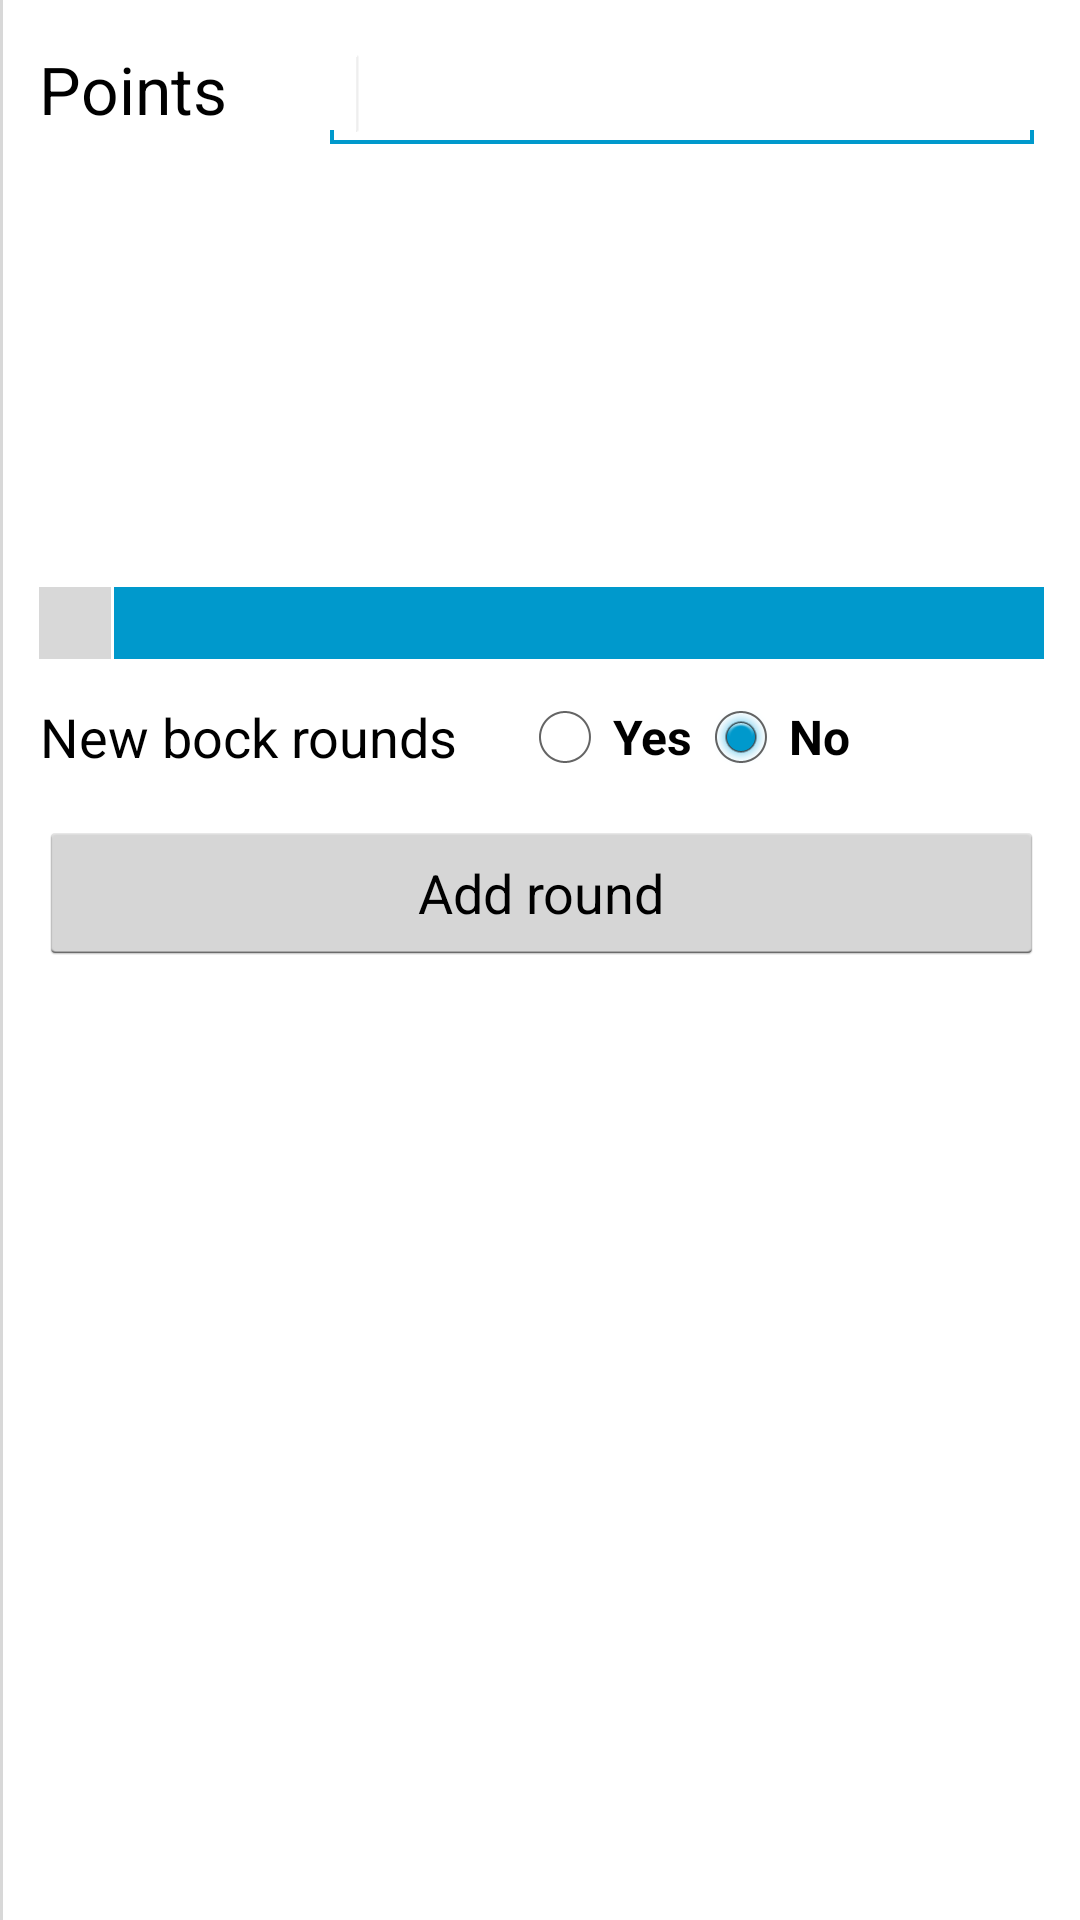

The Android layout XML behind this screen, and the referenced resources:
<!-- AndroidManifest.xml: application theme AppTheme -->
<!-- res/layout/fragment_game_add_round.xml -->
<LinearLayout xmlns:android="http://schemas.android.com/apk/res/android"
    xmlns:tools="http://schemas.android.com/tools"
    android:layout_width="fill_parent"
    android:layout_height="fill_parent"
    android:background="@color/white"
    android:orientation="horizontal"
    android:descendantFocusability="beforeDescendants"
	android:focusableInTouchMode="true"
	android:id="@+id/game_add_round_main_layout"
    tools:context=".GameActivity" >
    
    <View 
		android:layout_width="1dp"
        android:layout_height="fill_parent"
        android:background="@color/gray"    />

    <ScrollView
        android:id="@+id/scrollView1"
        android:layout_width="wrap_content"
        android:layout_height="match_parent" >
	
	    <LinearLayout
	        android:layout_width="fill_parent"
	        android:layout_height="wrap_content"
	        android:orientation="vertical"
	        android:paddingBottom="@dimen/activity_vertical_margin"
	        android:paddingLeft="@dimen/activity_horizontal_margin"
	        android:paddingRight="@dimen/activity_horizontal_margin"
	        android:paddingTop="@dimen/activity_vertical_margin" >
	
	        <LinearLayout
	            android:layout_width="match_parent"
	            android:layout_height="wrap_content" >
	
	            <TextView
	                android:id="@+id/fragment_game_round_number"
	                android:layout_width="wrap_content"
	                android:layout_height="wrap_content"
	                android:layout_weight="1"
	                android:text="@string/str_game_points"
	                android:textAppearance="?android:attr/textAppearanceLarge" />
	
	            <EditText
	                android:id="@+id/game_add_round_points_entry"
	                android:layout_width="wrap_content"
	                android:layout_height="wrap_content"
	                android:layout_weight="1"
	                android:ems="10"
	                android:inputType="number" >
	
	                <requestFocus />
	            </EditText>
	            
	        </LinearLayout>

	        <TextView
	            android:id="@+id/game_add_round_bock_points"
	            android:layout_width="fill_parent"
	            android:layout_height="wrap_content"
	            android:textAppearance="?android:attr/textAppearanceMedium"
	            android:textColor="@color/gray_dark" />
	
	        <GridView
	            android:id="@+id/game_add_round_point_grid"
	            android:layout_width="fill_parent"
	            android:layout_height="100dp"
	            android:layout_marginTop="10dp"
	            android:descendantFocusability="beforeDescendants"
	            android:focusableInTouchMode="true"
	            android:gravity="center_horizontal|center_vertical"
	            android:numColumns="8" >
	        </GridView>
	
	        <LinearLayout
	            android:id="@+id/game_add_round_playersection"
	            android:layout_width="match_parent"
	            android:layout_height="wrap_content"
	            android:layout_marginTop="10dp"
	            android:orientation="vertical" >
	
	            <include
	                android:layout_width="fill_parent"
	                android:layout_height="wrap_content"
	                layout="@layout/categorie_header_with_icon_small" />
	        </LinearLayout>
	
	        <LinearLayout
	            android:id="@+id/game_add_round_bock_container"
	            android:layout_width="match_parent"
	            android:layout_height="wrap_content"
	            android:layout_marginTop="10dp" >
	
	            <TextView
	                android:id="@+id/textView2"
	                android:layout_width="wrap_content"
	                android:layout_height="match_parent"
	                android:gravity="center"
	                android:text="@string/str_game_points_choose_bock"
	                android:textAppearance="?android:attr/textAppearanceMedium" />
	
	            <RadioGroup
	                android:id="@+id/game_add_round_bock_radio"
	                android:layout_width="wrap_content"
	                android:layout_height="wrap_content"
	                android:layout_marginLeft="20dp"
	                android:orientation="horizontal" >
	
	                <RadioButton
	                    android:id="@+id/game_add_round_bock_radio_yes"
	                    android:layout_width="wrap_content"
	                    android:layout_height="wrap_content"
	                    android:text="@string/str_yes"
	                    android:textStyle="bold" />
	
	                <RadioButton
	                    android:id="@+id/game_add_round_bock_radio_no"
	                    android:layout_width="wrap_content"
	                    android:layout_height="wrap_content"
	                    android:checked="true"
	                    android:text="@string/str_no"
	                    android:textStyle="bold" />
	            </RadioGroup>
	        </LinearLayout>
	
	        <Button
	            android:id="@+id/btn_game_add_new_round"
	            android:layout_width="fill_parent"
	            android:layout_height="wrap_content"
	            android:layout_marginTop="12dp"
	            android:text="@string/str_game_add_new_round" />

	    </LinearLayout>
    </ScrollView>
</LinearLayout>
<!-- res/layout/categorie_header_with_icon_small.xml (included above) -->
<?xml version="1.0" encoding="utf-8"?>
<LinearLayout xmlns:android="http://schemas.android.com/apk/res/android"
    android:layout_width="fill_parent"
    android:layout_height="24dp"
    android:orientation="horizontal" >

    <LinearLayout
        android:layout_width="24dp"
        android:layout_height="24dp"
        android:orientation="vertical"
        android:background="@color/gray" >

        <ImageView
            android:id="@+id/icon"
            android:layout_width="match_parent"
            android:layout_height="fill_parent"
            android:contentDescription="@string/str_image"
            android:scaleType="center"
            android:src="@drawable/social_group" />

    </LinearLayout>
    
    <View 
		android:layout_width="1dp"
        android:layout_height="match_parent"
        android:background="@color/white"    />

    <LinearLayout
        android:layout_width="match_parent"
        android:layout_height="match_parent"
        android:background="@color/blue_dark"
        android:weightSum="1" >

        <LinearLayout
            android:layout_width="match_parent"
            android:layout_height="match_parent"
            android:orientation="vertical" >

            <TextView
                android:id="@+id/fragment_game_round_str_prim"
                android:layout_width="fill_parent"
                android:layout_height="match_parent"
                android:gravity="center|left"
                android:paddingLeft="5dp"
                android:text=""
                android:textAppearance="?android:attr/textAppearanceSmall"
                android:textColor="@color/white"
                android:textStyle="bold" />

        </LinearLayout>

  

    </LinearLayout>

</LinearLayout>
<!-- resources referenced by this layout -->
<resources>
  <color name="blue_dark">#0099CC</color>
  <color name="gray">#D8D8D8</color>
  <color name="gray_dark">#777777</color>
  <color name="white">#FFFFFF</color>
  <dimen name="activity_horizontal_margin">12dp</dimen>
  <dimen name="activity_vertical_margin">12dp</dimen>
  <string name="str_game_add_new_round">Add round</string>
  <string name="str_game_points">Points</string>
  <string name="str_game_points_choose_bock">New bock rounds</string>
  <string name="str_image">Image</string>
  <string name="str_no">No</string>
  <string name="str_yes">Yes</string>
  <style name="AppTheme" parent="AppBaseTheme">
          
      </style>
  <style name="AppBaseTheme" parent="android:Theme.Light">
          
      </style>
</resources>
